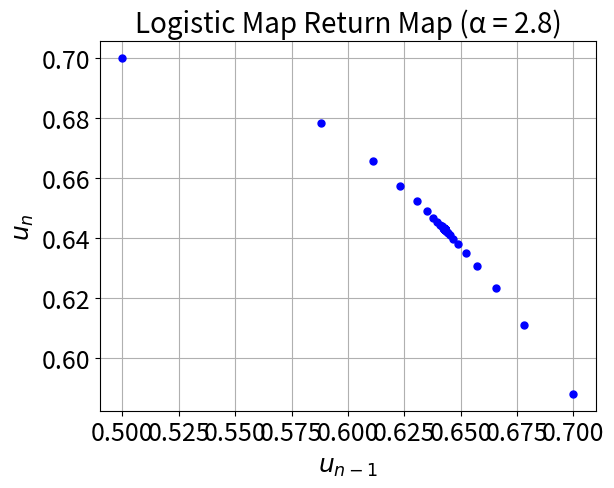
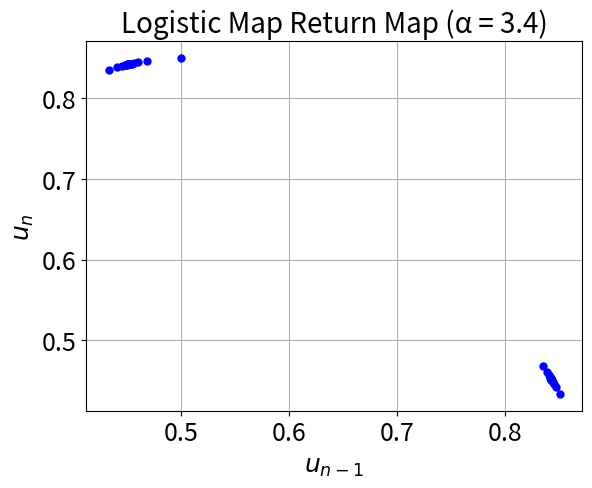
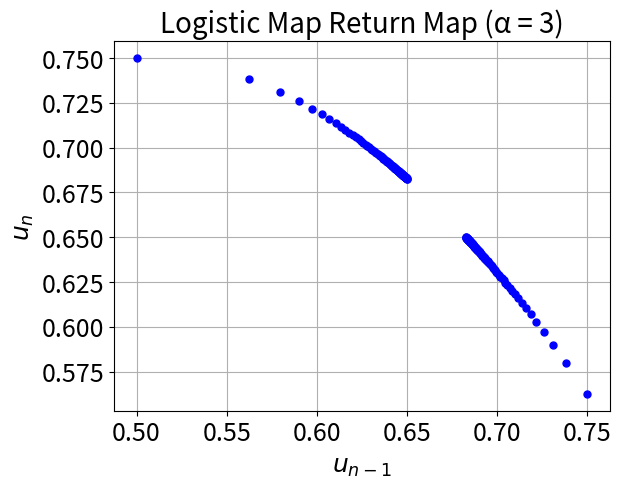
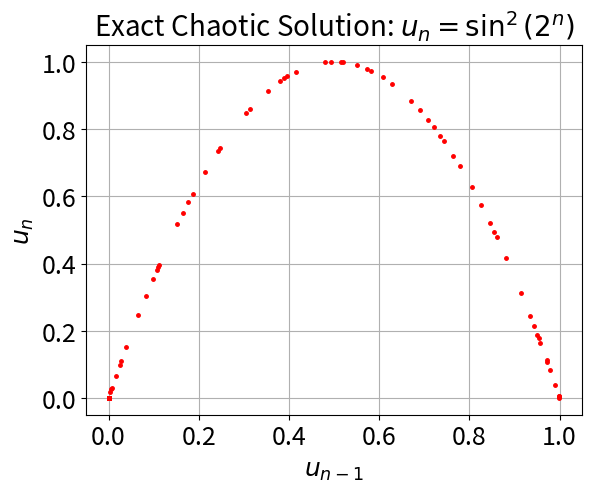
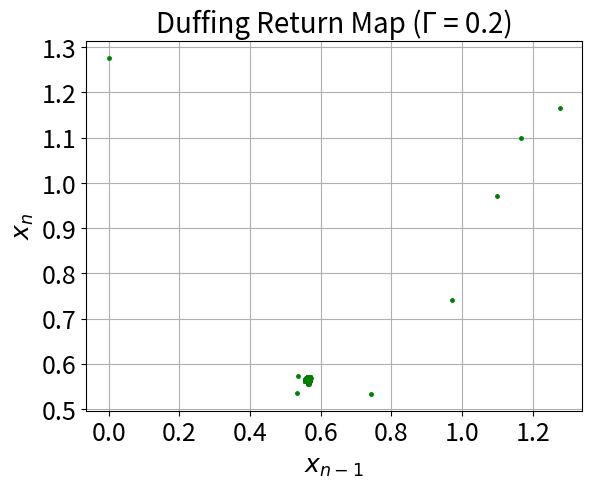
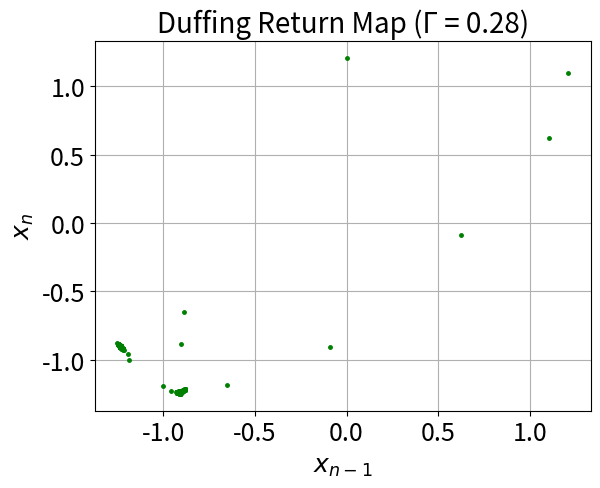
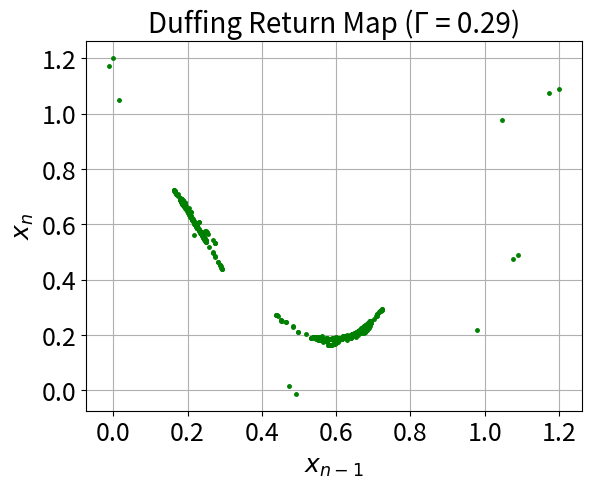
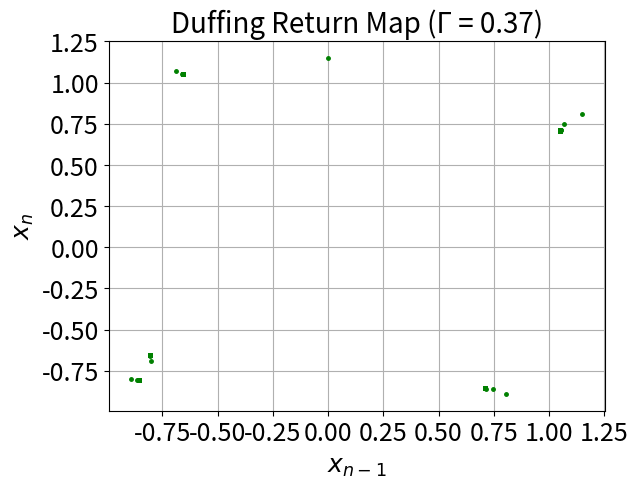
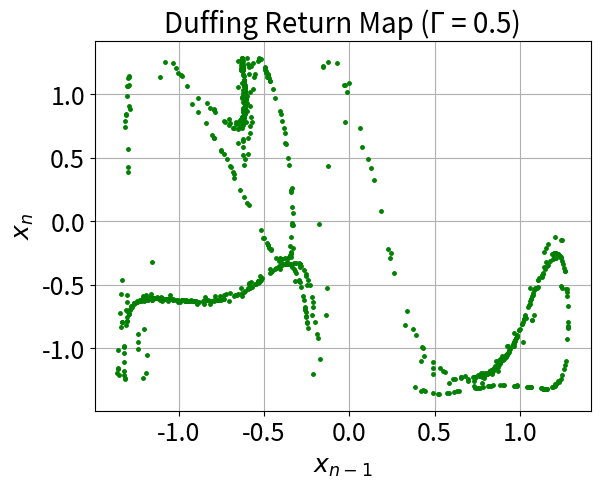

Recreate these plots in Python, in order.
import numpy as np
import matplotlib.pyplot as plt
from scipy.integrate import solve_ivp

# -------------------------
# Logistic Map Return Map
# -------------------------
def logistic_map(alpha, u0=0.5, N=200):
    u = np.zeros(N)
    u[0] = u0
    for n in range(1, N):
        u[n] = alpha * u[n-1] * (1 - u[n-1])
    return u

def plot_return_map_logistic(alpha):
    u = logistic_map(alpha)
    plt.figure()
    plt.plot(u[:-1], u[1:], 'bo', markersize=5)
    plt.ylabel(r'$u_n$', fontsize = 18)
    plt.xlabel(r'$u_{n-1}$', fontsize = 18)
    plt.xticks(fontsize = 18)
    plt.yticks(fontsize = 18)
    plt.title(f'Logistic Map Return Map (α = {alpha})', fontsize = 20)
    plt.grid(True)
    plt.show()

# -------------------------
# Exact Chaotic Solution
# -------------------------
def plot_exact_chaotic_solution(N=200):
    n = np.arange(N)
    u = np.sin(2**n)**2
    plt.figure()
    plt.plot(u[:-1], u[1:], 'r.', markersize=5)
    plt.ylabel(r'$u_n$', fontsize = 18)
    plt.xlabel(r'$u_{n-1}$', fontsize = 18)
    plt.xticks(fontsize = 18)
    plt.yticks(fontsize = 18)
    plt.title(r'Exact Chaotic Solution: $u_n = \sin^2(2^n)$', fontsize = 20)
    plt.grid(True)
    plt.show()

# -------------------------
# Duffing Equation
# -------------------------
def duffing(t, y, k, omega, Gamma):
    x, v = y
    dxdt = v
    dvdt = -k * v + x - x**3 + Gamma * np.cos(omega * t)
    return [dxdt, dvdt]

def simulate_duffing(Gamma, k=0.3, omega=1.2, tmax=5000):
    def rhs(t, y): return duffing(t, y, k, omega, Gamma)
    t_span = (0, tmax)
    t_eval = np.linspace(*t_span, int(tmax * 10))  # fine resolution
    sol = solve_ivp(rhs, t_span, [0.0, 0.0], t_eval=t_eval, method='RK45')
    return sol.t, sol.y[0]

def plot_return_map_duffing(Gamma):
    t, x = simulate_duffing(Gamma)
    T = 2 * np.pi / 1.2  # one forcing period
    times = np.arange(0, 5000, T)  # skip transients
    x_samples = np.interp(times, t, x)
    
    plt.figure()
    plt.plot(x_samples[:-1], x_samples[1:], 'g.', markersize=5)
    plt.ylabel(r'$x_n$', fontsize = 18)
    plt.xlabel(r'$x_{n-1}$', fontsize = 18)
    plt.title(f'Duffing Return Map (Γ = {Gamma})', fontsize = 20)
    plt.xticks(fontsize = 18)
    plt.yticks(fontsize = 18)
    plt.grid(True)
    plt.show()

# -------------------------
# Run Plots
# -------------------------

# Logistic map return maps
plot_return_map_logistic(alpha=2.8)
plot_return_map_logistic(alpha=3.4)
plot_return_map_logistic(alpha=3)

# Exact chaotic solution
plot_exact_chaotic_solution()

# Duffing return maps for different Γ
for Gamma in [0.2, 0.28, 0.29, 0.37, 0.5]:
    plot_return_map_duffing(Gamma)
